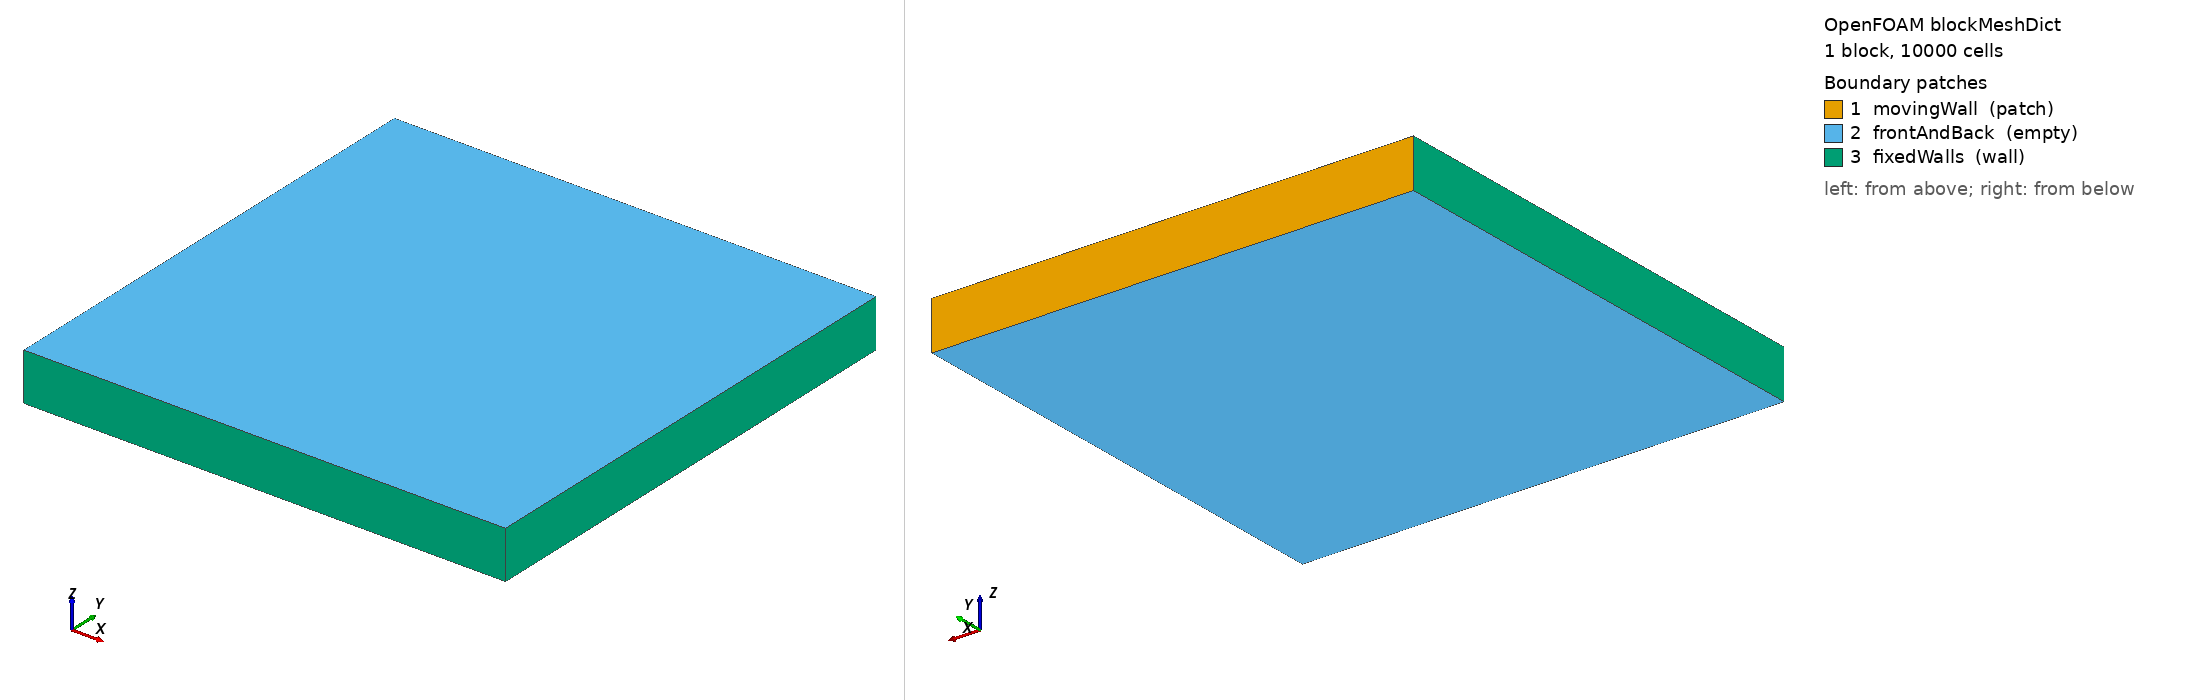

OpenFOAM case: the mesh blockMesh builds from blockMeshDict, 1 block(s), 10000 cells. Boundary patches (legend numbers): 1 movingWall (patch), 2 frontAndBack (empty), 3 fixedWalls (wall). Left view from above one corner, right view from below the opposite corner. Boundary conditions: 1 field file(s) under 0/; 3 of 3 drawn patches have an entry in a shipped field file.

=== system/blockMeshDict ===
/*--------------------------------*- C++ -*----------------------------------*\
| =========                 |                                                 |
| \\      /  F ield         | OpenFOAM: The Open Source CFD Toolbox           |
|  \\    /   O peration     | Version:  v2406                                 |
|   \\  /    A nd           | Website:  www.openfoam.com                      |
|    \\/     M anipulation  |                                                 |
\*---------------------------------------------------------------------------*/
FoamFile
{
    version     2.0;
    format      ascii;
    class       dictionary;
    object      blockMeshDict;
}
// * * * * * * * * * * * * * * * * * * * * * * * * * * * * * * * * * * * * * //

scale   1;

xmin 0;
xmax 0.1;
ymin 0;
ymax 0.1;
zmin -0.01;
zmax 0;

deltax 100;
deltay 100;
deltaz 1;

vertices
(
    ($xmin $ymin $zmin)
    ($xmax $ymin $zmin)
    ($xmax $ymax $zmin)
    ($xmin $ymax $zmin)
    ($xmin $ymin $zmax)
    ($xmax $ymin $zmax)
    ($xmax $ymax $zmax)
    ($xmin $ymax $zmax)
);

blocks
(
    hex (0 1 2 3 4 5 6 7) ($deltax $deltay $deltaz) simpleGrading (1 1 1)
);

edges
(

);

boundary
(
    movingWall
    {
        type patch;
        faces
        (
            (7 6 2 3)
        );
    }

    frontAndBack
    {
        type empty;
        faces
        (
            (4 5 6 7)
            (1 0 3 2)
        );
    }

    fixedWalls
    {
        type wall;
        faces
        (
            (0 1 5 4)
            (6 5 1 2)
            (0 4 7 3)
        );
    }

);

mergePatchPairs
(
);


// ************************************************************************* //


=== 0/vorticity ===
/*--------------------------------*- C++ -*----------------------------------*\
| =========                 |                                                 |
| \\      /  F ield         | OpenFOAM: The Open Source CFD Toolbox           |
|  \\    /   O peration     | Version:  2406                                  |
|   \\  /    A nd           | Website:  www.openfoam.com                      |
|    \\/     M anipulation  |                                                 |
\*---------------------------------------------------------------------------*/
FoamFile
{
    version     2.0;
    format      ascii;
    arch        "LSB;label=32;scalar=64";
    class       volVectorField;
    location    "0";
    object      vorticity;
}
// * * * * * * * * * * * * * * * * * * * * * * * * * * * * * * * * * * * * * //

dimensions      [0 0 -1 0 0 0 0];

internalField   nonuniform List<vector> 
400
(
(0 -0 0)
(0 -0 0)
(0 -0 0)
(0 -0 0)
(0 -0 0)
(0 -0 0)
(0 -0 0)
(0 -0 0)
(0 -0 0)
(0 -0 0)
(0 -0 0)
(0 -0 0)
(0 -0 0)
(0 -0 0)
(0 -0 0)
(0 -0 0)
(0 -0 0)
(0 -0 0)
(0 -0 0)
(0 -0 0)
(0 -0 0)
(0 -0 0)
(0 -0 0)
(0 -0 0)
(0 -0 0)
(0 -0 0)
(0 -0 0)
(0 -0 0)
(0 -0 0)
(0 -0 0)
(0 -0 0)
(0 -0 0)
(0 -0 0)
(0 -0 0)
(0 -0 0)
(0 -0 0)
(0 -0 0)
(0 -0 0)
(0 -0 0)
(0 -0 0)
(0 -0 0)
(0 -0 0)
(0 -0 0)
(0 -0 0)
(0 -0 0)
(0 -0 0)
(0 -0 0)
(0 -0 0)
(0 -0 0)
(0 -0 0)
(0 -0 0)
(0 -0 0)
(0 -0 0)
(0 -0 0)
(0 -0 0)
(0 -0 0)
(0 -0 0)
(0 -0 0)
(0 -0 0)
(0 -0 0)
(0 -0 0)
(0 -0 0)
(0 -0 0)
(0 -0 0)
(0 -0 0)
(0 -0 0)
(0 -0 0)
(0 -0 0)
(0 -0 0)
(0 -0 0)
(0 -0 0)
(0 -0 0)
(0 -0 0)
(0 -0 0)
(0 -0 0)
(0 -0 0)
(0 -0 0)
(0 -0 0)
(0 -0 0)
(0 -0 0)
(0 -0 0)
(0 -0 0)
(0 -0 0)
(0 -0 0)
(0 -0 0)
(0 -0 0)
(0 -0 0)
(0 -0 0)
(0 -0 0)
(0 -0 0)
(0 -0 0)
(0 -0 0)
(0 -0 0)
(0 -0 0)
(0 -0 0)
(0 -0 0)
(0 -0 0)
(0 -0 0)
(0 -0 0)
(0 -0 0)
(0 -0 0)
(0 -0 0)
(0 -0 0)
(0 -0 0)
(0 -0 0)
(0 -0 0)
(0 -0 0)
(0 -0 0)
(0 -0 0)
(0 -0 0)
(0 -0 0)
(0 -0 0)
(0 -0 0)
(0 -0 0)
(0 -0 0)
(0 -0 0)
(0 -0 0)
(0 -0 0)
(0 -0 0)
(0 -0 0)
(0 -0 0)
(0 -0 0)
(0 -0 0)
(0 -0 0)
(0 -0 0)
(0 -0 0)
(0 -0 0)
(0 -0 0)
(0 -0 0)
(0 -0 0)
(0 -0 0)
(0 -0 0)
(0 -0 0)
(0 -0 0)
(0 -0 0)
(0 -0 0)
(0 -0 0)
(0 -0 0)
(0 -0 0)
(0 -0 0)
(0 -0 0)
(0 -0 0)
(0 -0 0)
(0 -0 0)
(0 -0 0)
(0 -0 0)
(0 -0 0)
(0 -0 0)
(0 -0 0)
(0 -0 0)
(0 -0 0)
(0 -0 0)
(0 -0 0)
(0 -0 0)
(0 -0 0)
(0 -0 0)
(0 -0 0)
(0 -0 0)
(0 -0 0)
(0 -0 0)
(0 -0 0)
(0 -0 0)
(0 -0 0)
(0 -0 0)
(0 -0 0)
(0 -0 0)
(0 -0 0)
(0 -0 0)
(0 -0 0)
(0 -0 0)
(0 -0 0)
(0 -0 0)
(0 -0 0)
(0 -0 0)
(0 -0 0)
(0 -0 0)
(0 -0 0)
(0 -0 0)
(0 -0 0)
(0 -0 0)
(0 -0 0)
(0 -0 0)
(0 -0 0)
(0 -0 0)
(0 -0 0)
(0 -0 0)
(0 -0 0)
(0 -0 0)
(0 -0 0)
(0 -0 0)
(0 -0 0)
(0 -0 0)
(0 -0 0)
(0 -0 0)
(0 -0 0)
(0 -0 0)
(0 -0 0)
(0 -0 0)
(0 -0 0)
(0 -0 0)
(0 -0 0)
(0 -0 0)
(0 -0 0)
(0 -0 0)
(0 -0 0)
(0 -0 0)
(0 -0 0)
(0 -0 0)
(0 -0 0)
(0 -0 0)
(0 -0 0)
(0 -0 0)
(0 -0 0)
(0 -0 0)
(0 -0 0)
(0 -0 0)
(0 -0 0)
(0 -0 0)
(0 -0 0)
(0 -0 0)
(0 -0 0)
(0 -0 0)
(0 -0 0)
(0 -0 0)
(0 -0 0)
(0 -0 0)
(0 -0 0)
(0 -0 0)
(0 -0 0)
(0 -0 0)
(0 -0 0)
(0 -0 0)
(0 -0 0)
(0 -0 0)
(0 -0 0)
(0 -0 0)
(0 -0 0)
(0 -0 0)
(0 -0 0)
(0 -0 0)
(0 -0 0)
(0 -0 0)
(0 -0 0)
(0 -0 0)
(0 -0 0)
(0 -0 0)
(0 -0 0)
(0 -0 0)
(0 -0 0)
(0 -0 0)
(0 -0 0)
(0 -0 0)
(0 -0 0)
(0 -0 0)
(0 -0 0)
(0 -0 0)
(0 -0 0)
(0 -0 0)
(0 -0 0)
(0 -0 0)
(0 -0 0)
(0 -0 0)
(0 -0 0)
(0 -0 0)
(0 -0 0)
(0 -0 0)
(0 -0 0)
(0 -0 0)
(0 -0 0)
(0 -0 0)
(0 -0 0)
(0 -0 0)
(0 -0 0)
(0 -0 0)
(0 -0 0)
(0 -0 0)
(0 -0 0)
(0 -0 0)
(0 -0 0)
(0 -0 0)
(0 -0 0)
(0 -0 0)
(0 -0 0)
(0 -0 0)
(0 -0 0)
(0 -0 0)
(0 -0 0)
(0 -0 0)
(0 -0 0)
(0 -0 0)
(0 -0 0)
(0 -0 0)
(0 -0 0)
(0 -0 0)
(0 -0 0)
(0 -0 0)
(0 -0 0)
(0 -0 0)
(0 -0 0)
(0 -0 0)
(0 -0 0)
(0 -0 0)
(0 -0 0)
(0 -0 0)
(0 -0 0)
(0 -0 0)
(0 -0 0)
(0 -0 0)
(0 -0 0)
(0 -0 0)
(0 -0 0)
(0 -0 0)
(0 -0 0)
(0 -0 0)
(0 -0 0)
(0 -0 0)
(0 -0 0)
(0 -0 0)
(0 -0 0)
(0 -0 0)
(0 -0 0)
(0 -0 0)
(0 -0 0)
(0 -0 0)
(0 -0 0)
(0 -0 0)
(0 -0 0)
(0 -0 0)
(0 -0 0)
(0 -0 0)
(0 -0 0)
(0 -0 0)
(0 -0 0)
(0 -0 0)
(0 -0 0)
(0 -0 0)
(0 -0 0)
(0 -0 0)
(0 -0 0)
(0 -0 0)
(0 -0 0)
(0 -0 0)
(0 -0 0)
(0 -0 0)
(0 -0 0)
(0 -0 0)
(0 -0 0)
(0 -0 0)
(0 -0 0)
(0 -0 0)
(0 -0 0)
(0 -0 0)
(0 -0 0)
(0 -0 0)
(0 -0 0)
(0 -0 0)
(0 -0 0)
(0 -0 0)
(0 -0 0)
(0 -0 0)
(0 -0 0)
(0 -0 0)
(0 -0 0)
(0 -0 0)
(0 -0 0)
(0 -0 0)
(0 -0 0)
(0 -0 0)
(0 -0 0)
(0 -0 0)
(0 -0 0)
(0 -0 0)
(0 -0 0)
(0 -0 0)
(0 -0 0)
(0 -0 0)
(0 -0 0)
(0 -0 0)
(0 -0 0)
(0 -0 0)
(0 -0 -200)
(0 -0 -200)
(0 -0 -200)
(0 -0 -200)
(0 -0 -200)
(0 -0 -200)
(0 -0 -200)
(0 -0 -200)
(0 -0 -200)
(0 -0 -200)
(0 -0 -200)
(0 -0 -200)
(0 -0 -200)
(0 -0 -200)
(0 -0 -200)
(0 -0 -200)
(0 -0 -200)
(0 -0 -200)
(0 -0 -200)
(0 -0 -200)
)
;

boundaryField
{
    movingWall
    {
        type            calculated;
        value           nonuniform List<vector> 
20
(
(0 -0 -400)
(0 -0 -400)
(0 -0 -400)
(0 -0 -400)
(0 -0 -400)
(0 -0 -400)
(0 -0 -400)
(0 -0 -400)
(0 -0 -400)
(0 -0 -400)
(0 -0 -400)
(0 -0 -400)
(0 -0 -400)
(0 -0 -400)
(0 -0 -400)
(0 -0 -400)
(0 -0 -400)
(0 -0 -400)
(0 -0 -400)
(0 -0 -400)
)
;
    }
    frontAndBack
    {
        type            empty;
    }
    fixedWalls
    {
        type            calculated;
        value           nonuniform List<vector> 
60
(
(0 -0 0)
(0 -0 0)
(0 -0 0)
(0 -0 0)
(0 -0 0)
(0 -0 0)
(0 -0 0)
(0 -0 0)
(0 -0 0)
(0 -0 0)
(0 -0 0)
(0 -0 0)
(0 -0 0)
(0 -0 0)
(0 -0 0)
(0 -0 0)
(0 -0 0)
(0 -0 0)
(0 -0 0)
(0 -0 0)
(0 -0 0)
(0 -0 0)
(0 -0 0)
(0 -0 0)
(0 -0 0)
(0 -0 0)
(0 -0 0)
(0 -0 0)
(0 -0 0)
(0 -0 0)
(0 -0 0)
(0 -0 0)
(0 -0 0)
(0 -0 0)
(0 -0 0)
(0 -0 0)
(0 -0 0)
(0 -0 0)
(0 -0 0)
(0 -0 -200)
(0 -0 0)
(0 -0 0)
(0 -0 0)
(0 -0 0)
(0 -0 0)
(0 -0 0)
(0 -0 0)
(0 -0 0)
(0 -0 0)
(0 -0 0)
(0 -0 0)
(0 -0 0)
(0 -0 0)
(0 -0 0)
(0 -0 0)
(0 -0 0)
(0 -0 0)
(0 -0 0)
(0 -0 0)
(0 -0 -200)
)
;
    }
}


// ************************************************************************* //
